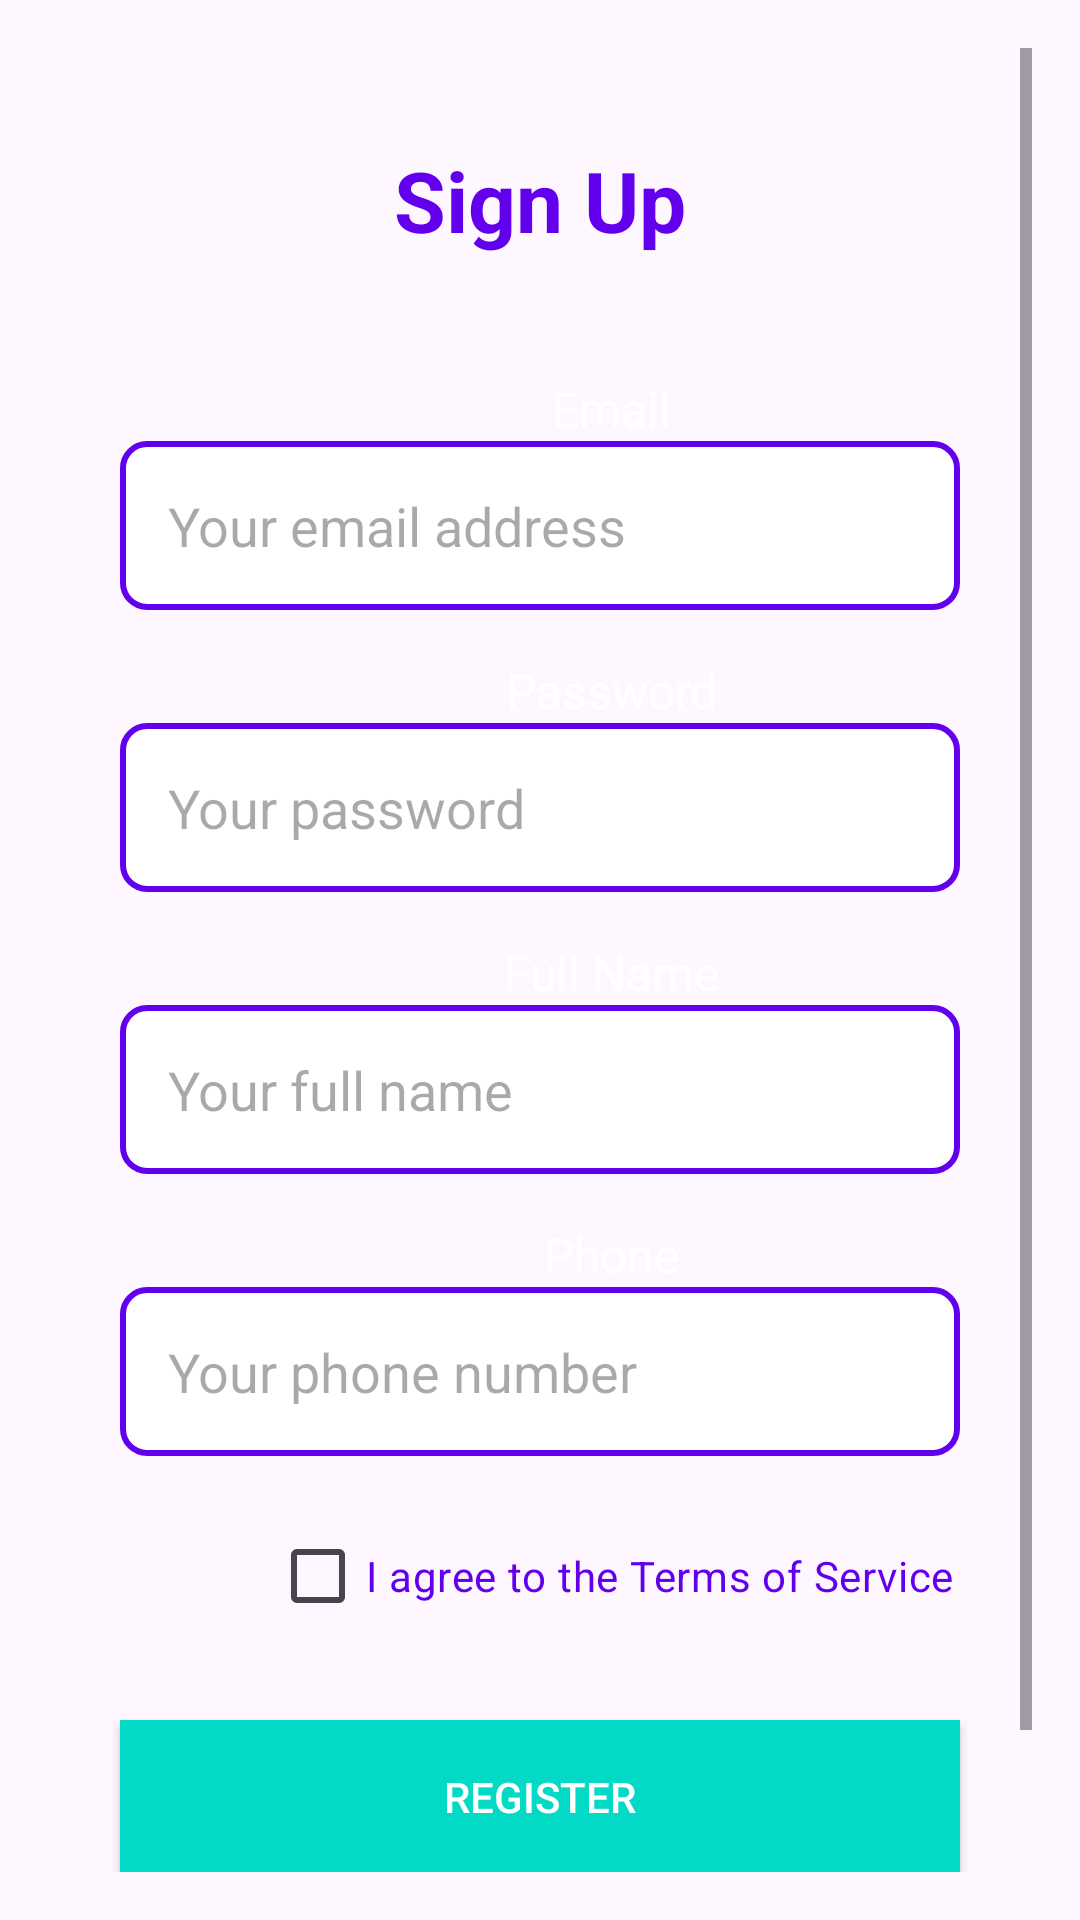

Here is an Android app screen rendered from its layout file. Give the layout XML and the strings, colors and styles it references.
<!-- AndroidManifest.xml: application theme Theme.BookingTourProject -->
<!-- res/layout/activity_register.xml -->
<?xml version="1.0" encoding="utf-8"?>
<androidx.constraintlayout.widget.ConstraintLayout xmlns:android="http://schemas.android.com/apk/res/android"
    xmlns:app="http://schemas.android.com/apk/res-auto"
    xmlns:tools="http://schemas.android.com/tools"
    android:id="@+id/main"
    android:layout_width="match_parent"
    android:layout_height="match_parent"
    tools:context="com.example.bookingtourproject.activity_register">

    
    <ScrollView
        android:layout_width="match_parent"
        android:layout_height="match_parent"
        android:padding="16dp">

        <LinearLayout
            android:orientation="vertical"
            android:layout_width="match_parent"
            android:layout_height="wrap_content"
            android:gravity="center">

            
            <TextView
                android:id="@+id/signUpText"
                android:layout_width="wrap_content"
                android:layout_height="wrap_content"
                android:text="Sign Up"
                android:textSize="28sp"
                android:textStyle="bold"
                android:textColor="@color/colorPrimary"
                android:layout_marginTop="32dp"
                android:layout_marginBottom="24dp"/>

            
            <TextView
                android:id="@+id/emailLabel"
                android:layout_width="wrap_content"
                android:layout_height="wrap_content"
                android:text="Email"
                android:textColor="@android:color/white"
                android:textSize="16sp"
                android:layout_marginTop="16dp"
                android:layout_marginStart="24dp"/>

            <EditText
                android:id="@+id/emailInput"
                android:layout_width="match_parent"
                android:layout_height="wrap_content"
                android:hint="Your email address"
                android:inputType="textEmailAddress"
                android:textColor="@android:color/black"
                android:padding="16dp"
                android:background="@drawable/input_background"
                android:layout_marginStart="24dp"
                android:layout_marginEnd="24dp"/>

            
            <TextView
                android:id="@+id/passwordLabel"
                android:layout_width="wrap_content"
                android:layout_height="wrap_content"
                android:text="Password"
                android:textColor="@android:color/white"
                android:textSize="16sp"
                android:layout_marginTop="16dp"
                android:layout_marginStart="24dp"/>

            <EditText
                android:id="@+id/passwordInput"
                android:layout_width="match_parent"
                android:layout_height="wrap_content"
                android:hint="Your password"
                android:inputType="textPassword"
                android:textColor="@android:color/black"
                android:padding="16dp"
                android:background="@drawable/input_background"
                android:layout_marginStart="24dp"
                android:layout_marginEnd="24dp"/>

            
            <TextView
                android:id="@+id/fullNameLabel"
                android:layout_width="wrap_content"
                android:layout_height="wrap_content"
                android:text="Full Name"
                android:textColor="@android:color/white"
                android:textSize="16sp"
                android:layout_marginTop="16dp"
                android:layout_marginStart="24dp"/>

            <EditText
                android:id="@+id/fullNameInput"
                android:layout_width="match_parent"
                android:layout_height="wrap_content"
                android:hint="Your full name"
                android:inputType="textPersonName"
                android:textColor="@android:color/black"
                android:padding="16dp"
                android:background="@drawable/input_background"
                android:layout_marginStart="24dp"
                android:layout_marginEnd="24dp"/>

            
            <TextView
                android:id="@+id/phoneLabel"
                android:layout_width="wrap_content"
                android:layout_height="wrap_content"
                android:text="Phone"
                android:textColor="@android:color/white"
                android:textSize="16sp"
                android:layout_marginTop="16dp"
                android:layout_marginStart="24dp"/>

            <EditText
                android:id="@+id/phoneInput"
                android:layout_width="match_parent"
                android:layout_height="wrap_content"
                android:hint="Your phone number"
                android:inputType="phone"
                android:textColor="@android:color/black"
                android:padding="16dp"
                android:background="@drawable/input_background"
                android:layout_marginStart="24dp"
                android:layout_marginEnd="24dp"/>

            
            <CheckBox
                android:id="@+id/termsCheckBox"
                android:layout_width="wrap_content"
                android:layout_height="wrap_content"
                android:text="I agree to the Terms of Service"
                android:textColor="@color/colorPrimary"
                android:layout_marginTop="16dp"
                android:layout_marginStart="24dp"/>

            
            <Button
                android:id="@+id/registerButton"
                android:layout_width="match_parent"
                android:layout_height="wrap_content"
                android:text="Register"
                android:textColor="@android:color/white"
                android:background="@color/colorAccent"
                android:layout_marginTop="24dp"
                android:layout_marginStart="24dp"
                android:layout_marginEnd="24dp"
                android:padding="16dp"/>

            
            <TextView
                android:id="@+id/signInText"
                android:layout_width="wrap_content"
                android:layout_height="wrap_content"
                android:text="Have an Account? Sign In"
                android:textColor="@color/colorAccent"
                android:textSize="16sp"
                android:layout_marginTop="16dp"
                android:layout_marginBottom="32dp" />
        </LinearLayout>
    </ScrollView>
</androidx.constraintlayout.widget.ConstraintLayout>
<!-- resources referenced by this layout -->
<resources>
  <color name="colorAccent">#03DAC5</color>
  <color name="colorPrimary">#6200EE</color>
  <!-- drawable input_background (drawable) -->
  <?xml version="1.0" encoding="utf-8"?>
  <shape xmlns:android="http://schemas.android.com/apk/res/android">
      <solid android:color="#FFFFFF"/> 
  
      <corners android:radius="8dp"/> 
  
      <stroke
          android:color="#6200EE"
      android:width="2dp"/>
  </shape>
  <style name="Theme.BookingTourProject" parent="Base.Theme.BookingTourProject" />
  <style name="Base.Theme.BookingTourProject" parent="Theme.Material3.DayNight.NoActionBar">
          
          
      </style>
</resources>
